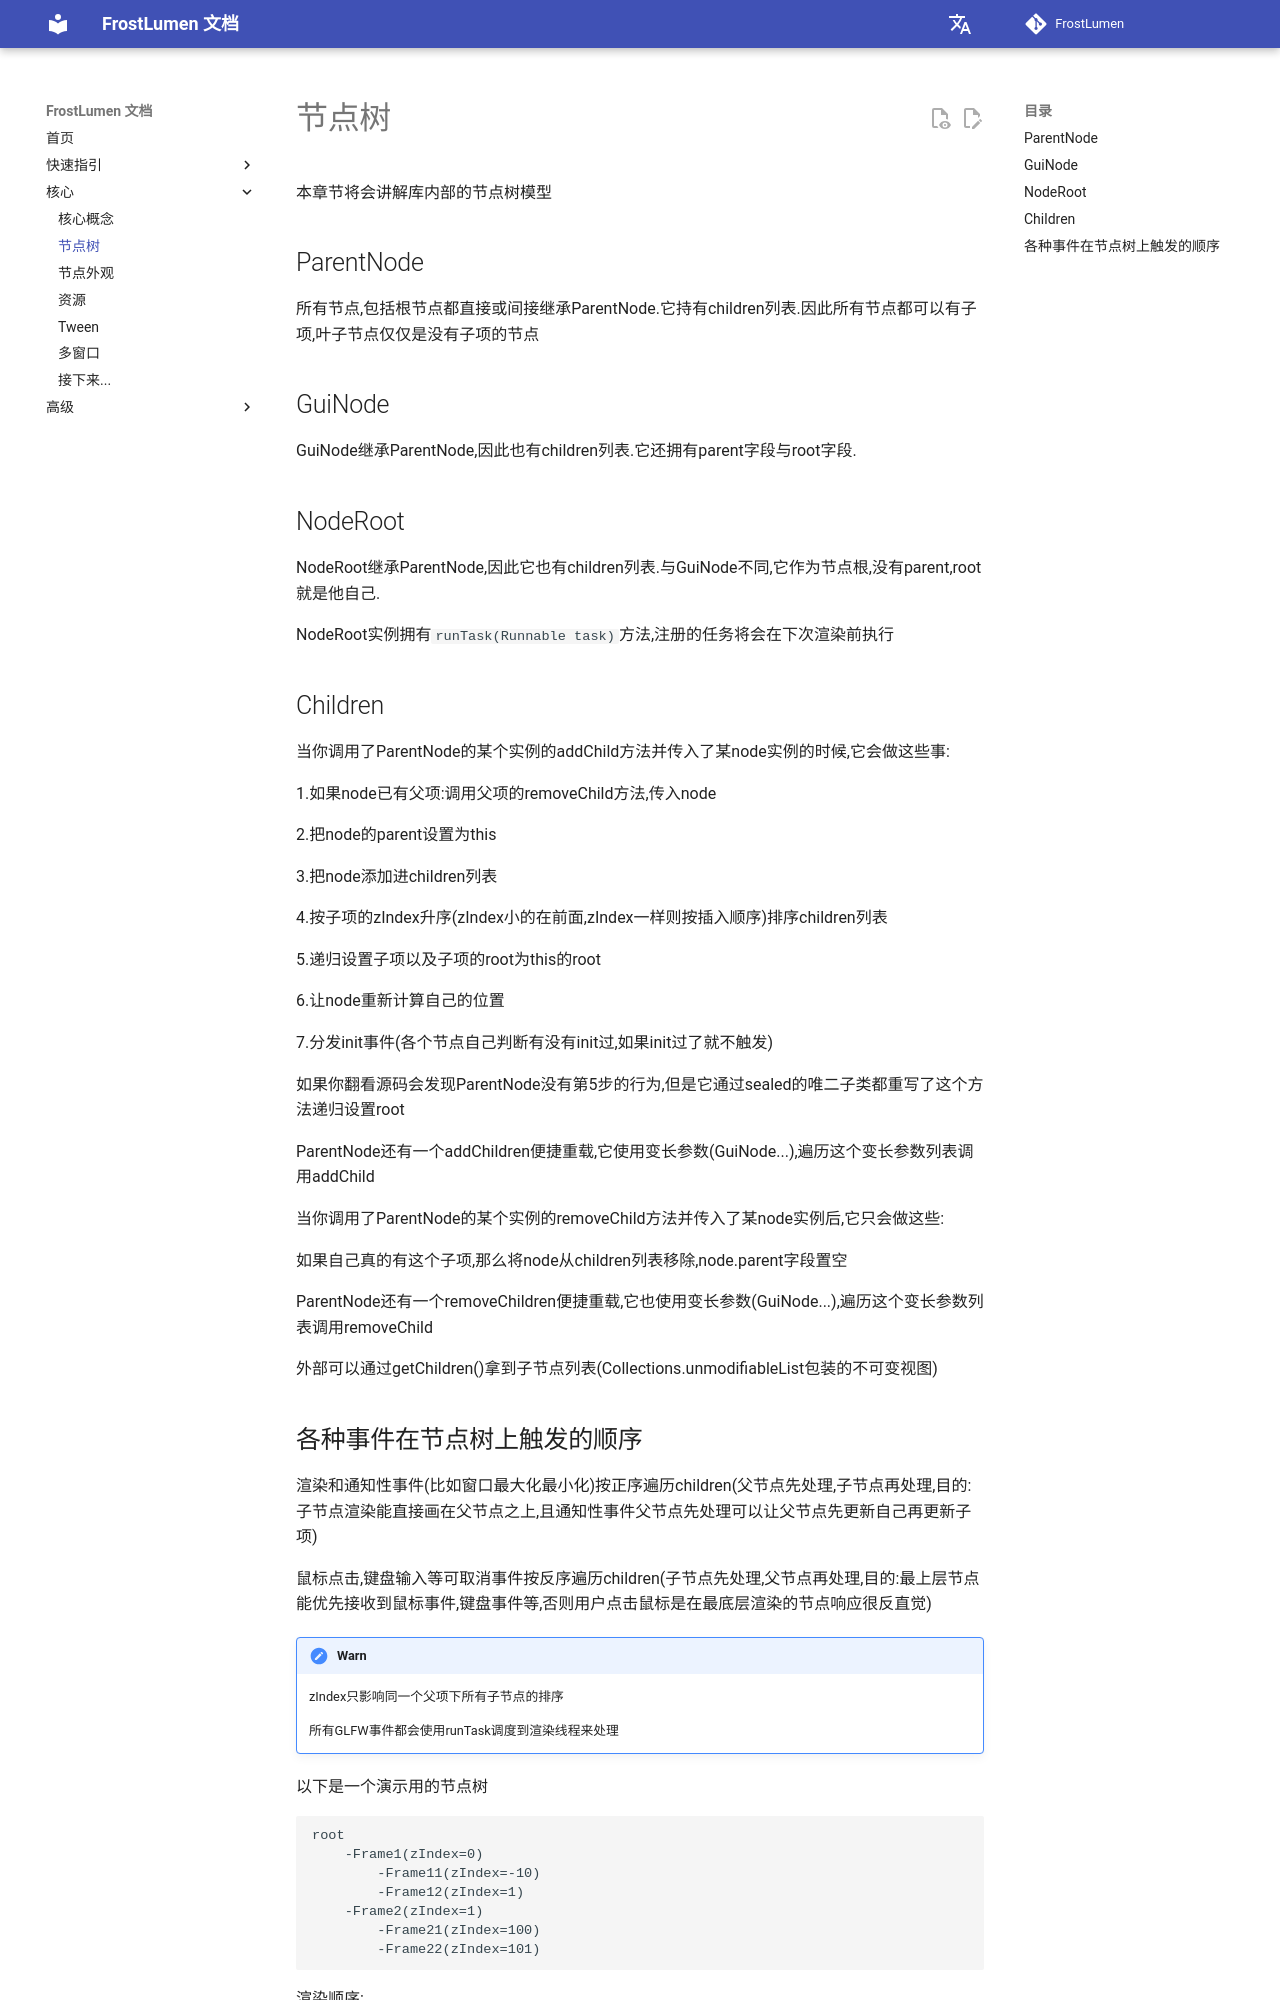

repository: UntoldStudio/FrostLumen · page: core/node-tree/index.html · generator: mkdocs

# 节点树

本章节将会讲解库内部的节点树模型

## ParentNode

所有节点,包括根节点都直接或间接继承ParentNode.它持有children列表.因此所有节点都可以有子项,叶子节点仅仅是没有子项的节点

## GuiNode

GuiNode继承ParentNode,因此也有children列表.它还拥有parent字段与root字段.

## NodeRoot

NodeRoot继承ParentNode,因此它也有children列表.与GuiNode不同,它作为节点根,没有parent,root就是他自己.

NodeRoot实例拥有`runTask(Runnable task)`方法,注册的任务将会在下次渲染前执行

## Children

当你调用了ParentNode的某个实例的addChild方法并传入了某node实例的时候,它会做这些事:

1.如果node已有父项:调用父项的removeChild方法,传入node

2.把node的parent设置为this

3.把node添加进children列表

4.按子项的zIndex升序(zIndex小的在前面,zIndex一样则按插入顺序)排序children列表

5.递归设置子项以及子项的root为this的root

6.让node重新计算自己的位置

7.分发init事件(各个节点自己判断有没有init过,如果init过了就不触发)

如果你翻看源码会发现ParentNode没有第5步的行为,但是它通过sealed的唯二子类都重写了这个方法递归设置root

ParentNode还有一个addChildren便捷重载,它使用变长参数(GuiNode...),遍历这个变长参数列表调用addChild

当你调用了ParentNode的某个实例的removeChild方法并传入了某node实例后,它只会做这些:

如果自己真的有这个子项,那么将node从children列表移除,node.parent字段置空

ParentNode还有一个removeChildren便捷重载,它也使用变长参数(GuiNode...),遍历这个变长参数列表调用removeChild

外部可以通过getChildren()拿到子节点列表(Collections.unmodifiableList包装的不可变视图)
